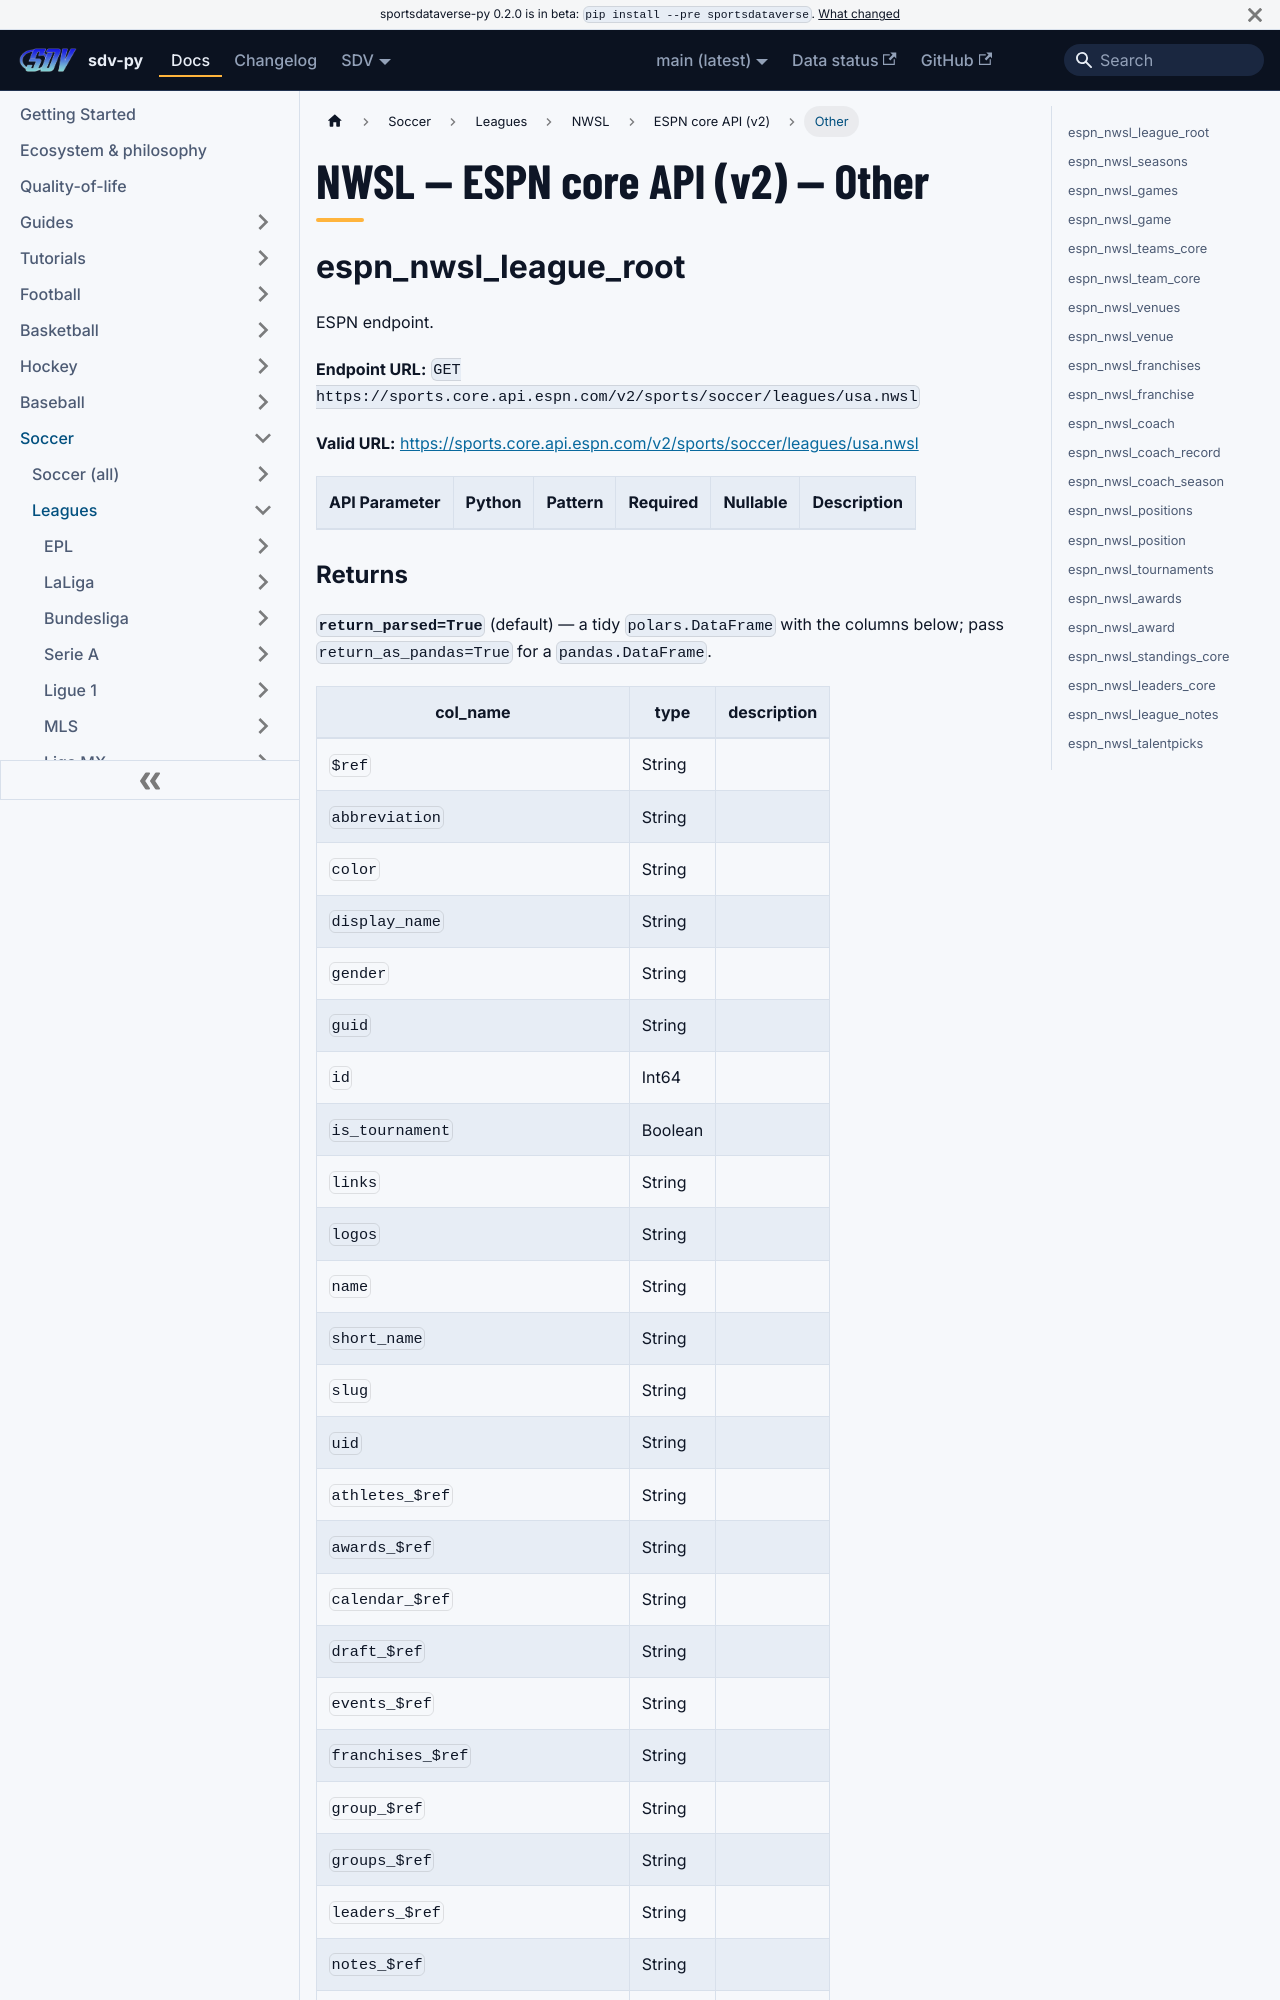

repository: sportsdataverse/sportsdataverse-py · page: docs/nwsl/reference/core/other/index.html · generator: docusaurus

---
title: "NWSL — ESPN core API (v2) — Other"
sidebar_label: "Other"
sidebar_position: 4
description: "NWSL — ESPN core API (v2) — Other — function reference in sdv-py, the SportsDataverse Python package."
toc_max_heading_level: 2
---
# NWSL — ESPN core API (v2) — Other

## espn_nwsl_league_root

ESPN endpoint.

**Endpoint URL:** `GET https://sports.core.api.espn.com/v2/sports/soccer/leagues/usa.nwsl`

**Valid URL:** [https://sports.core.api.espn.com/v2/sports/soccer/leagues/usa.nwsl](https://sports.core.api.espn.com/v2/sports/soccer/leagues/usa.nwsl)

| API Parameter | Python | Pattern | Required | Nullable | Description |
|---|---|:---:|:---:|:---:|---|
